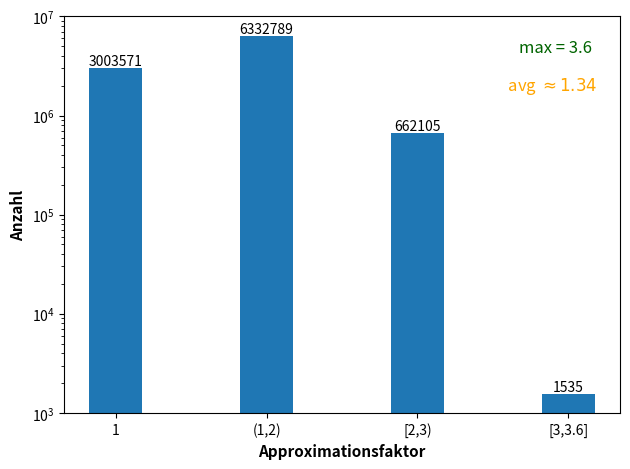

The matplotlib source for this figure:
import matplotlib.pyplot as plt
import numpy as np


labels = ['1', '(1,2)', '[2,3)', '[3,3.6]']
bars1 = [3003571, 6332789, 662105, 1535]
bars2 = [str(i) for i in bars1]


x = np.arange(len(labels))
width = 0.35

fig = plt.figure()
ax = fig.add_subplot()
fig.subplots_adjust(top=0.85)

rects = ax.bar(x, bars1, width)

ax.set_ylabel('Anzahl', fontweight='bold',size=11)
ax.set_xlabel("Approximationsfaktor", fontweight='bold', size=11)
ax.set_xticks(x, labels)
# ax.set_title(r"Testreihe 6 für $K_5$",  fontweight='bold',size=13)
plt.yscale('log')
ax.set_ylim(ymin=1000)
ax.set_ylim(ymax=10000000)
ax.text(0.95, 0.9, 'max = 3.6',
        verticalalignment='bottom', horizontalalignment='right',
        transform=ax.transAxes,
        color='darkgreen', fontsize=12)
ax.text(0.96, 0.8, r' avg $\approx 1.34$',
        verticalalignment='bottom', horizontalalignment='right',
        transform=ax.transAxes,
        color='orange', fontsize=12)

for rect, label in zip(rects, bars2):
    height = rect.get_height()
    ax.text(
        rect.get_x() + rect.get_width() / 2,
        height + 5, label, ha="center", va="bottom"
    )

plt.show()

fig.tight_layout()

plt.show()


